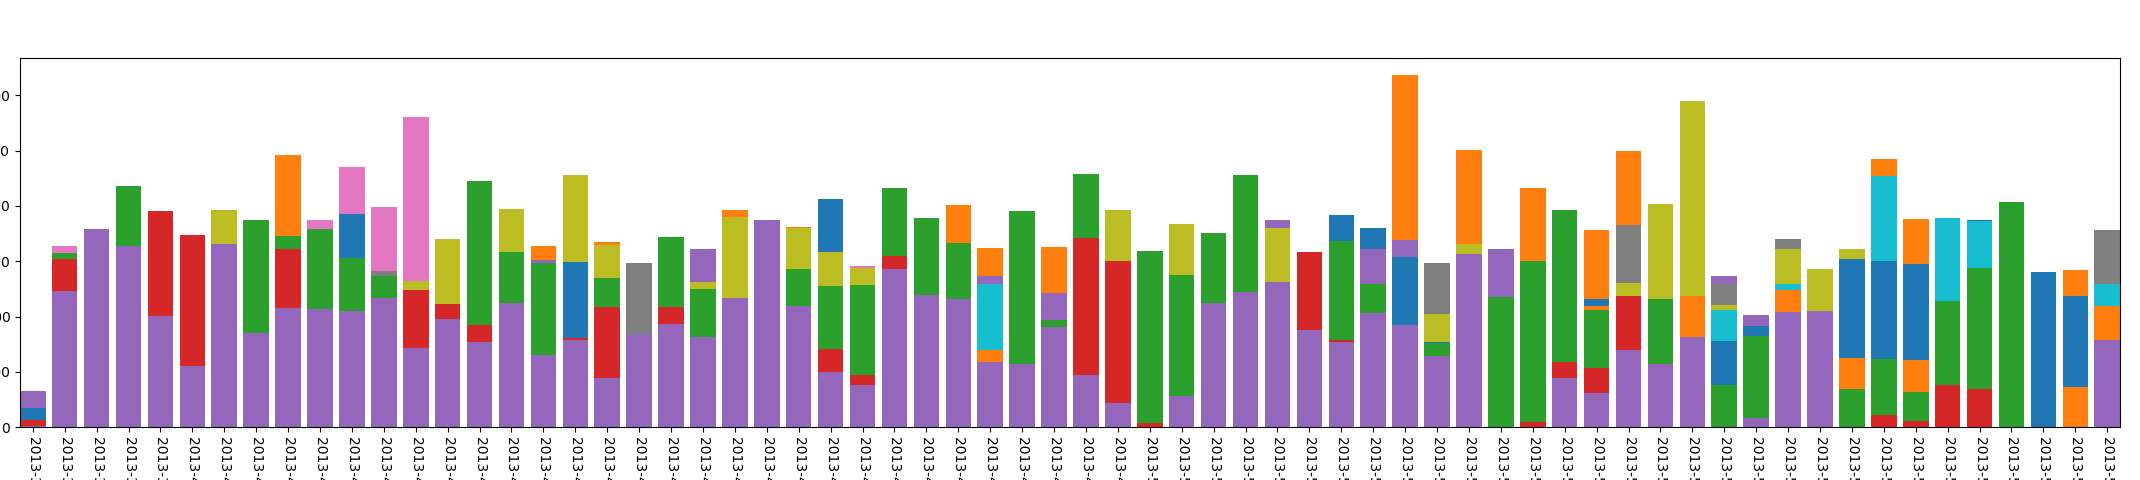

The table this chart was drawn from, first rows:
, year, mon, day, mac_address_num
0, 2013, 3, 27, 2
1, 2013, 3, 28, 96
2, 2013, 3, 29, 57
3, 2013, 3, 30, 34
4, 2013, 3, 31, 9
5, 2013, 4, 1, 39
6, 2013, 4, 2, 43
7, 2013, 4, 3, 24
8, 2013, 4, 4, 42
9, 2013, 4, 5, 46
10, 2013, 4, 6, 15
11, 2013, 4, 7, 9
12, 2013, 4, 8, 36
13, 2013, 4, 9, 39
14, 2013, 4, 10, 7
15, 2013, 4, 11, 47
16, 2013, 4, 12, 49
17, 2013, 4, 13, 7
18, 2013, 4, 14, 7
19, 2013, 4, 15, 7
20, 2013, 4, 16, 61
21, 2013, 4, 17, 8
22, 2013, 4, 18, 64
23, 2013, 4, 19, 92
24, 2013, 4, 20, 38
25, 2013, 4, 21, 10
26, 2013, 4, 22, 34
27, 2013, 4, 23, 89
28, 2013, 4, 24, 9
29, 2013, 4, 25, 14
30, 2013, 4, 26, 11
31, 2013, 4, 27, 29
32, 2013, 5, 1, 32
33, 2013, 5, 2, 76
34, 2013, 5, 3, 67
35, 2013, 5, 4, 43
36, 2013, 5, 5, 6
37, 2013, 5, 6, 22
38, 2013, 5, 7, 87
39, 2013, 5, 8, 30
40, 2013, 5, 9, 95
41, 2013, 5, 10, 49
42, 2013, 5, 11, 44
43, 2013, 5, 12, 22
44, 2013, 5, 13, 29
45, 2013, 5, 14, 62
46, 2013, 5, 15, 17
47, 2013, 5, 16, 64
48, 2013, 5, 17, 65
49, 2013, 5, 18, 52
50, 2013, 5, 19, 26
51, 2013, 5, 20, 48
52, 2013, 5, 21, 85
53, 2013, 5, 22, 22
54, 2013, 5, 23, 65
55, 2013, 5, 24, 57
56, 2013, 5, 25, 10
57, 2013, 5, 26, 15
58, 2013, 5, 27, 25
59, 2013, 5, 28, 58
